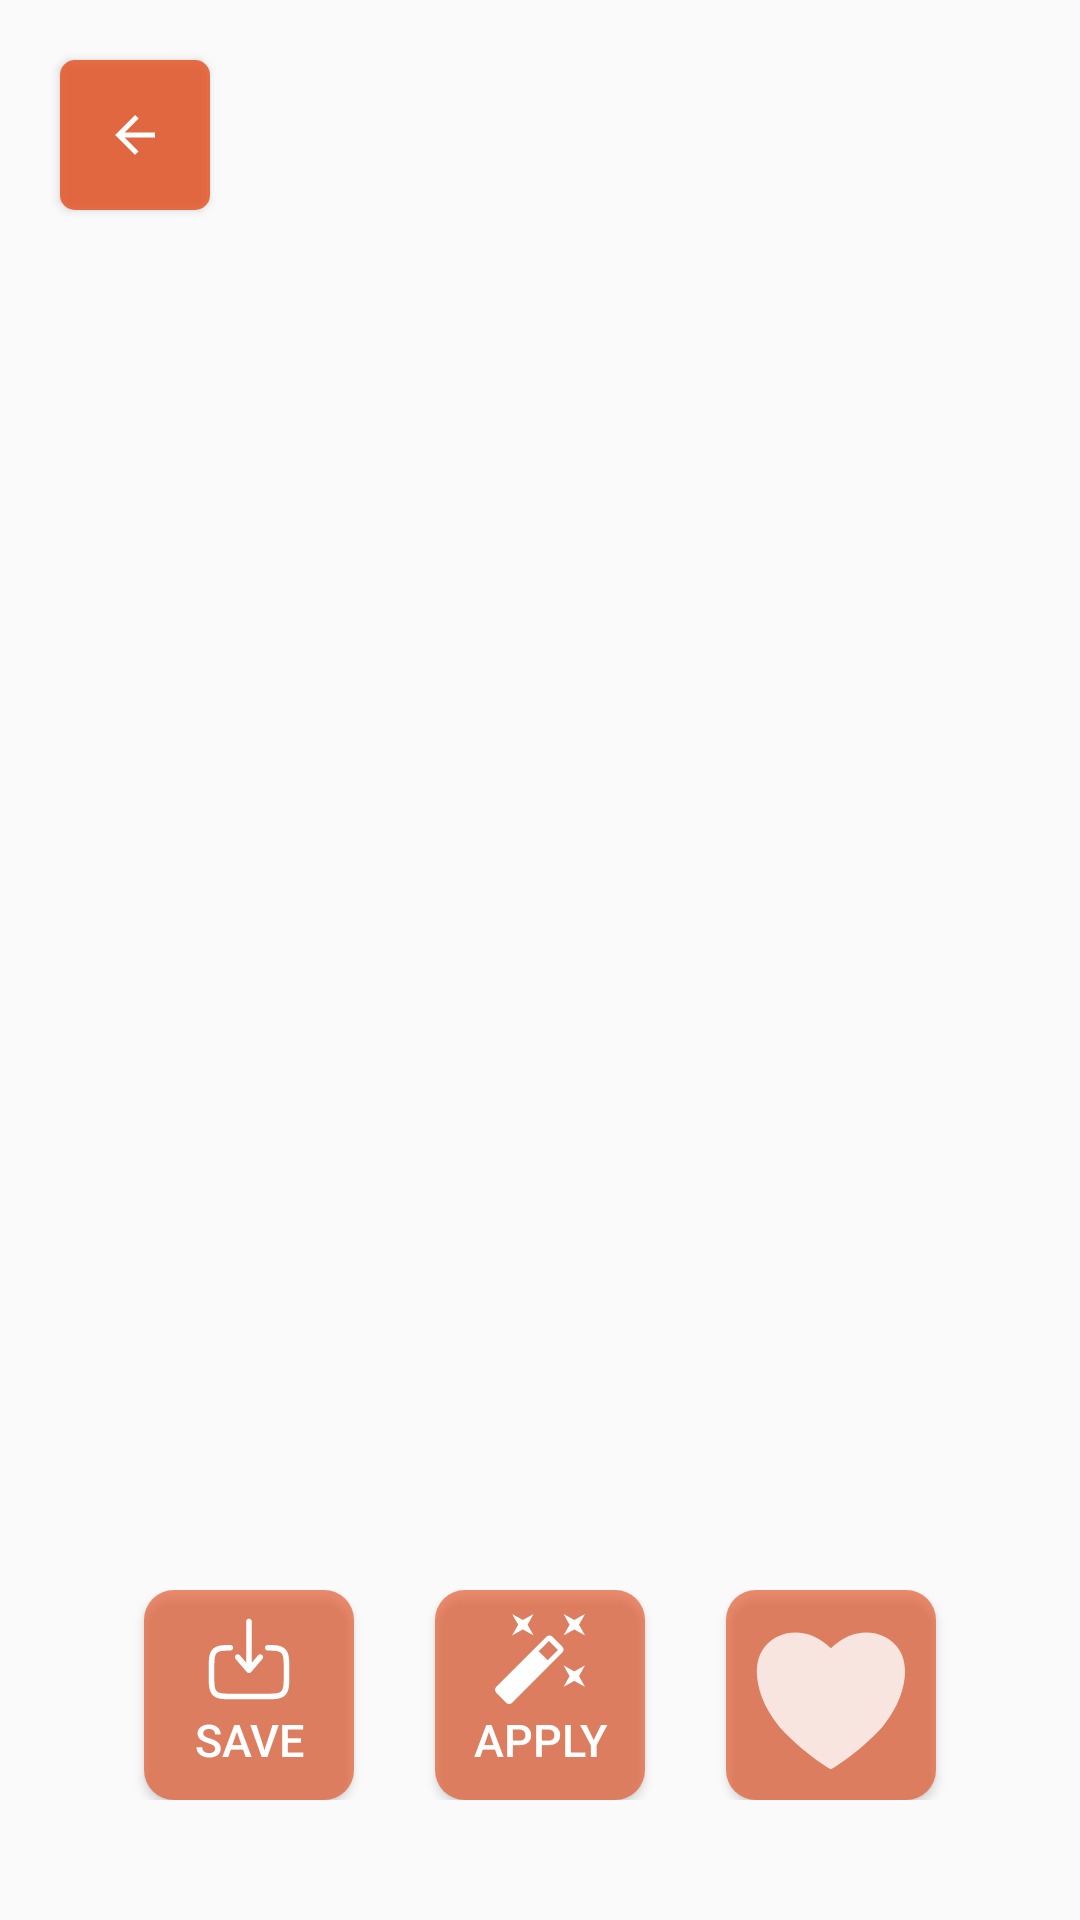

Produce the Android XML layout that renders to this screen, including the resource entries it uses.
<!-- AndroidManifest.xml: application theme AppTheme -->
<!-- res/layout/fragment_wallpaper_detail.xml -->
<FrameLayout xmlns:android="http://schemas.android.com/apk/res/android"
    xmlns:app="http://schemas.android.com/apk/res-auto"
    xmlns:tools="http://schemas.android.com/tools"
    android:layout_width="match_parent"
    android:layout_height="match_parent">

    
    <androidx.viewpager2.widget.ViewPager2
        android:id="@+id/viewPager"
        android:layout_width="match_parent"
        android:layout_height="match_parent" />

    
    <View
        android:id="@+id/overlayView"
        android:layout_width="match_parent"
        android:layout_height="match_parent" />

    

    <Button
        android:id="@+id/backButton"
        android:layout_width="50dp"
        android:layout_height="50dp"
        android:layout_marginTop="20dp"
        android:layout_marginLeft="20dp"
        android:background="@drawable/round_background"
        android:textSize="18sp"
        android:layout_gravity="top"/>


    <androidx.constraintlayout.widget.ConstraintLayout
        android:layout_width="match_parent"
        android:layout_height="wrap_content"
        android:layout_gravity="bottom"
        android:layout_marginBottom="40dp"
        android:gravity="center">

        <Button
            android:id="@+id/downloadButton"
            android:layout_width="70dp"
            android:layout_height="70dp"
            android:layout_alignParentLeft="true"
            android:layout_marginStart="48dp"
            android:background="@drawable/rounded_button_background"
            android:backgroundTint="#C8E64A19"
            android:drawableTop="@drawable/download_button"
            android:padding="8dp"
            android:text="Save"
            android:textColor="@android:color/white"
            android:textSize="15dp"
            app:layout_constraintStart_toStartOf="parent"
            tools:layout_editor_absoluteY="0dp"
            tools:ignore="MissingConstraints" />

        <Button
            android:id="@+id/setWallpaperButton"
            android:layout_width="70dp"
            android:layout_height="70dp"
            android:layout_alignParentRight="true"
            android:background="@drawable/rounded_button_background"
            android:backgroundTint="#C8E64A19"
            android:drawableTop="@drawable/apply_button"
            android:padding="8dp"
            android:text="Apply"
            android:textColor="@android:color/white"
            android:textSize="15sp"
            app:layout_constraintEnd_toStartOf="@+id/favoriteButton"
            app:layout_constraintStart_toEndOf="@+id/downloadButton"
            tools:layout_editor_absoluteY="0dp"
            tools:ignore="MissingConstraints" />

        <Button
            android:id="@+id/favoriteButton"
            android:layout_width="70dp"
            android:layout_height="70dp"
            android:layout_alignParentRight="true"
            android:layout_marginEnd="48dp"
            android:background="@drawable/rounded_button_background"
            android:backgroundTint="#C8E64A19"
            android:drawableTop="@drawable/favorite_button"
            android:paddingTop="12dp"
            android:text=""
            android:textSize="0sp"
            app:layout_constraintEnd_toEndOf="parent"
            tools:layout_editor_absoluteY="0dp"
            tools:ignore="MissingConstraints" />

    </androidx.constraintlayout.widget.ConstraintLayout>


</FrameLayout>
<!-- resources referenced by this layout -->
<resources>
  <!-- drawable apply_button (drawable) -->
  <vector android:height="30dp" android:viewportHeight="535.5"
      android:viewportWidth="535.5" android:width="30dp" xmlns:android="http://schemas.android.com/apk/res/android">
      <path android:fillColor="#FFFFFF" android:pathData="M165.75,91.8l63.75,35.7l-35.7,-63.75l35.7,-63.75l-63.75,35.7l-63.75,-35.7l35.7,63.75l-35.7,63.75z"/>
      <path android:fillColor="#FFFFFF" android:pathData="M471.75,341.7l-63.75,-35.7l35.7,63.75l-35.7,63.75l63.75,-35.7l63.75,35.7l-35.7,-63.75l35.7,-63.75z"/>
      <path android:fillColor="#FFFFFF" android:pathData="M535.5,0l-63.75,35.7l-63.75,-35.7l35.7,63.75l-35.7,63.75l63.75,-35.7l63.75,35.7l-35.7,-63.75z"/>
      <path android:fillColor="#FFFFFF" android:pathData="M341.7,135.15c-10.2,-10.2 -25.5,-10.2 -35.7,0L7.65,433.5c-10.2,10.2 -10.2,25.5 0,35.7l58.65,58.65c10.2,10.2 25.5,10.2 35.7,0L400.35,229.5c10.2,-10.2 10.2,-25.5 0,-35.7L341.7,135.15zM313.65,275.4L260.1,221.85l61.2,-61.2l53.55,53.55L313.65,275.4z"/>
  </vector>
  <!-- drawable download_button: vector/xml drawable (drawable, 2046 chars, omitted) -->
  <!-- drawable favorite_button (drawable) -->
  <vector android:height="50dp" android:viewportHeight="256"
      android:viewportWidth="256" android:width="50dp" xmlns:android="http://schemas.android.com/apk/res/android">
      <path android:fillColor="#CDFFFFFF" android:fillType="nonZero"
          android:pathData="M239.26,33.73C213.71,4.87 165.33,1.29 127.86,38.14C90.39,1.29 42,4.87 16.45,33.73c-27.18,30.7 -15.76,88 20.02,133.8C54.6,190.74 99.4,228.54 127.86,244.42c28.45,-15.87 73.25,-53.67 91.39,-76.89C255.02,121.74 266.44,64.43 239.26,33.73z"
          android:strokeColor="#00000000" android:strokeLineCap="butt"
          android:strokeLineJoin="miter" android:strokeWidth="2.81"/>
  </vector>
  <!-- drawable round_background (drawable) -->
  <layer-list xmlns:android="http://schemas.android.com/apk/res/android">
      <item>
          <shape android:shape="rectangle">
              <corners android:radius="5dp" /> 
              <solid android:color="#C8E64A19" /> 
          </shape>
      </item>
      <item
          android:drawable="@drawable/back_button"
          android:gravity="center" />
  </layer-list>
  <!-- drawable rounded_button_background (drawable) -->
  <shape xmlns:android="http://schemas.android.com/apk/res/android">
      <solid android:color="#C8E64A19" />
      <corners android:radius="10dp" />
  </shape>
  <style name="AppTheme" parent="Theme.AppCompat.Light.NoActionBar">
  
      </style>
  <!-- drawable back_button (drawable) -->
  <vector
      android:autoMirrored="true"
      android:height="20dp"
      android:tint="#FFFFFF"
      android:viewportHeight="24"
      android:viewportWidth="24"
      android:width="20dp"
      xmlns:android="http://schemas.android.com/apk/res/android">
      <path android:fillColor="#FFFFFF"
          android:pathData="M20,11H7.83l5.59,-5.59L12,4l-8,8 8,8 1.41,-1.41L7.83,13H20v-2z"/>
  </vector>
</resources>
